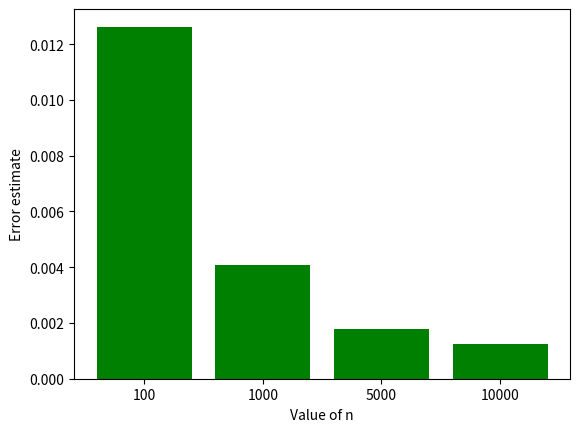

Reproduce this figure in Python.
# -*- coding: utf-8 -*-
"""Problem1.ipynb

Automatically generated by Colaboratory.

Original file is located at
    https://colab.research.google.com/<link-removed>

#Library
"""

import random
import math
from math import exp
import matplotlib.pyplot as plt

"""#Main Segment"""

random.seed(20)
n=[100,1000,5000,10000]
a=0
b=1
error_array=[]
for trials in n:
  func_sum=0 # f_avg
  func_square_sum=0 # f_square_avg

  for i in range(trials):
    #randomly pick a value of x between a and b
     x= random.uniform(a,b)
    #find f(x) value
    # x2 e-xln(x+2)
     #h= pow(x,2)*pow(math.e, -x)*math.log(x+2)
     h = (x**2)*math.exp(-x)*math.log(x+2)
    #func_sum update
     func_sum += h
     func_square_sum += (h**2)
    #func_squared_sum update
  
  func_average=func_sum/trials
  func_squared_average=func_square_sum/trials
  print(func_average, func_squared_average, " :: err")
  integral_value=func_average*(b-a) 
 
  error=((b-a)/math.sqrt(trials))*(math.sqrt(func_squared_average - (func_average**2) ))
  error_array.append(error)
  print("For number of points= ", trials)
  print("Integral value: ",integral_value)
  print("Error:", error)
  print("")

"""#Bar Plot"""

x2=["100", "1000", "5000", "10000"]
plt.bar(x2,error_array,color="green")
plt.xlabel("Value of n")
plt.ylabel("Error estimate")
plt.show()

